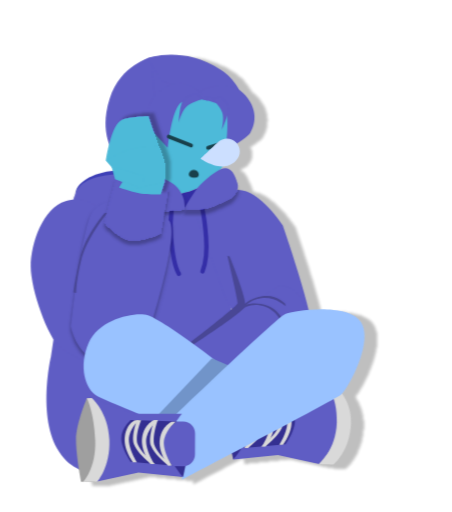
t = 0.00 s
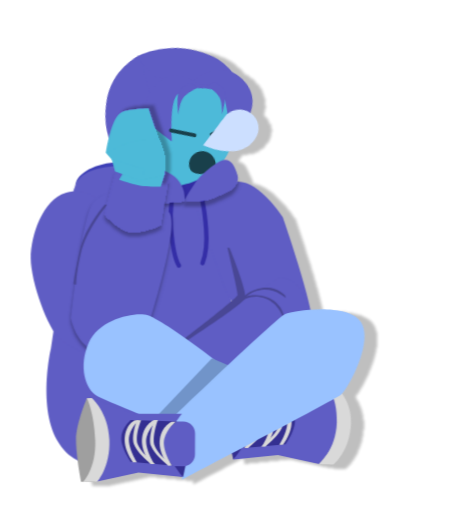
t = 0.63 s
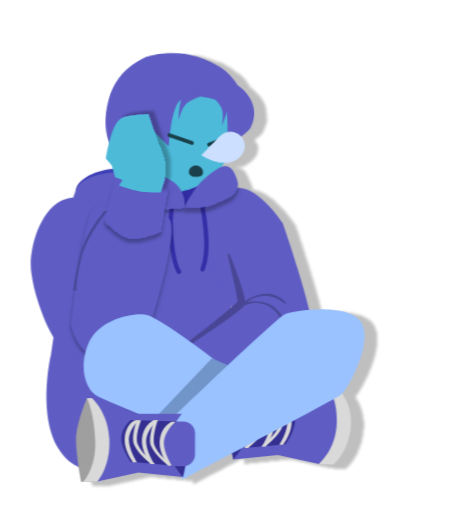
t = 1.38 s
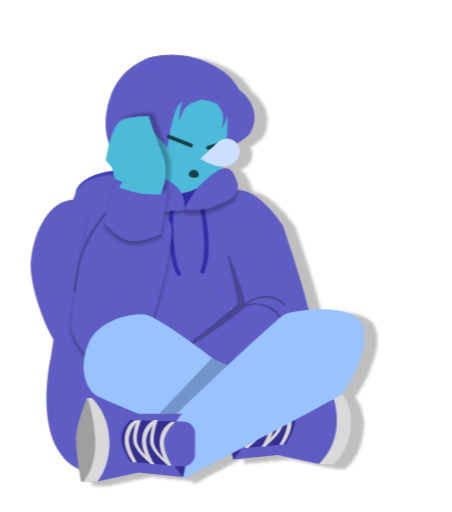
t = 2.13 s
t = 2.76 s: frame unchanged from t = 0.00 s, image omitted
t = 3.38 s: frame unchanged from t = 0.00 s, image omitted

The animated SVG that drew these frames (rendered in a browser with its animation timeline set to each time). Animation: 6 CSS @keyframes rules; one cycle of 4.01 s, repeats indefinitely.

<svg width="592" height="671" viewBox="0 0 592 671" fill="none" xmlns="http://www.w3.org/2000/svg">
<style>
#Head {
	width: 222.49px;
	height: 220.61px;
	animation: 4.01s linear 0s infinite normal forwards running Head;
	transform-box: fill-box;
	transform-origin: 50% 50%;
}
@keyframes Head {
	0% {
		transform: translateY(0.010000000000005116px) rotate(0deg);
	}
	12.47% {
		transform: translateY(-10.569999999999993px) rotate(-10deg);
	}
	24.94% {
		transform: translateY(-10.569999999999993px) rotate(-10deg);
	}
	37.41% {
		transform: translateY(0.010000000000005116px) rotate(0deg);
	}
	100% {
		transform: translateY(0.010000000000005116px) rotate(0deg);
	}
}
#Ellipse_125 {
	width: 13px;
	height: 10px;
	animation: 4.01s linear 0s infinite normal forwards running Ellipse_125;
	transform-box: fill-box;
	transform-origin: 50% 50%;
}
@keyframes Ellipse_125 {
	0% {
		transform: scaleX(1) scaleY(1);
	}
	12.47% {
		transform: scaleX(2.69) scaleY(3);
	}
	24.94% {
		transform: scaleX(2.69) scaleY(3);
	}
	37.41% {
		transform: scaleX(1) scaleY(1);
	}
	100% {
		transform: scaleX(1) scaleY(1);
	}
}
#Group {
	width: 74.37px;
	height: 87.52px;
	animation: 4.01s linear 0s infinite normal forwards running Group;
	transform-box: fill-box;
	transform-origin: 50% 50%;
}
@keyframes Group {
	0% {
		transform: translateY(0px);
	}
	12.47% {
		transform: translateY(-9.980000000000018px);
	}
	24.94% {
		transform: translateY(-9.980000000000018px);
	}
	37.41% {
		transform: translateY(0px);
	}
	100% {
		transform: translateY(0px);
	}
}
#Group_192 {
	width: 375.59px;
	height: 398.72px;
	animation: 4.01s linear 0s infinite normal forwards running Group_192;
	transform-box: fill-box;
	transform-origin: 50% 50%;
}
@keyframes Group_192 {
	0% {
		transform: translateY(0px);
	}
	12.47% {
		transform: translateY(-10.830000000000013px);
	}
	24.94% {
		transform: translateY(-10.830000000000013px);
	}
	37.41% {
		transform: translateY(0px);
	}
	100% {
		transform: translateY(0px);
	}
}
#Group_193 {
	width: 77.72px;
	height: 107.56px;
	animation: 4.01s linear 0s infinite normal forwards running Group_193;
	transform-box: fill-box;
	transform-origin: 50% 50%;
}
@keyframes Group_193 {
	0% {
		transform: translateY(0px);
	}
	12.47% {
		transform: translateY(-10.120000000000005px);
	}
	24.94% {
		transform: translateY(-10.120000000000005px);
	}
	37.41% {
		transform: translateY(0px);
	}
	100% {
		transform: translateY(0px);
	}
}
#Ellipse_8 {
	width: 33.98px;
	height: 48.64px;
	animation: 4.01s linear 0s infinite normal forwards running Ellipse_8;
	transform-box: fill-box;
	transform-origin: 14.000000000000002% 87%;
}
@keyframes Ellipse_8 {
	0% {
		transform: scaleX(1) scaleY(1);
	}
	12.47% {
		transform: scaleX(1.47) scaleY(1.44);
	}
	24.94% {
		transform: scaleX(1.47) scaleY(1.44);
	}
	37.41% {
		transform: scaleX(1) scaleY(1);
	}
	100% {
		transform: scaleX(1) scaleY(1);
	}
}
</style>
<g id="Frame 157">
<g id="Group 170" filter="url(#filter0_d_540_2460)">
<g id="Head">
<path id="Vector" d="M158.041 222.654C182.356 258.128 232.162 266.258 269.286 240.812C306.411 215.366 316.794 165.98 292.479 130.506C268.164 95.0316 218.358 86.9019 181.234 112.348C144.109 137.794 133.726 187.179 158.041 222.654Z" fill="#4DBAD9"/>
<path id="Vector_2" d="M272.651 132.508C272.651 132.508 220.635 56.6679 186.764 79.4929C168.377 91.8839 164.031 110.37 164.031 110.37C164.031 110.37 186.749 156.822 203.284 171.882C219.819 186.943 223.728 145.717 231.965 132.538C240.202 119.36 272.651 132.508 272.651 132.508Z" fill="#5F5DC4"/>
<path id="Vector_3" d="M203.946 156.838L197.565 75.624C197.565 75.624 158.168 83.863 143.525 129.212C128.881 174.562 148.636 200.281 148.636 200.281L159.516 160.306L172.245 193.347L203.946 156.838Z" fill="#5F5DC4"/>
<path id="Vector_4" d="M327.689 172.062C327.689 172.062 327.721 116.309 289.395 91.5796C238.707 58.8736 192.476 76.5786 192.476 76.5786L210.93 105.392L271.825 131.719L303.048 141.67L305.329 166.819L327.689 172.062Z" fill="#5F5DC4"/>
<path id="Vector_5" d="M258.49 126.059C258.49 126.059 256.151 121.707 263.929 117.714C276.678 111.171 304.601 105.468 321.233 124.621C341.318 147.751 331.353 167.625 327.995 173.899C324.637 180.173 295.112 198.139 295.112 198.139C295.112 198.139 302.196 152.255 293.803 138.024C285.909 124.638 258.49 126.059 258.49 126.059Z" fill="#5F5DC4"/>
<path id="Vector_6" d="M272.508 132.089C272.508 132.089 245.917 92.5966 212.41 115.953C187.279 133.47 192.083 155.177 193.805 162.082C195.527 168.986 219.764 193.625 219.764 193.625C219.764 193.625 224.113 147.402 235.73 135.655C246.657 124.605 272.508 132.089 272.508 132.089Z" fill="#5F5DC4"/>
<path id="Vector_7" d="M288.477 126.336L277.829 129.604C277.829 129.604 288.73 139.475 291.275 148.003C293.765 156.346 290.308 170.278 290.308 170.278C290.308 170.278 301.027 148.179 298.789 140.317C296.351 131.751 288.477 126.336 288.477 126.336Z" fill="#5F5DC4"/>
<path id="Vector_8" d="M256.592 122.487L264.4 130.432C264.4 130.432 250.113 133.919 243.814 140.206C237.65 146.357 234.055 160.254 234.055 160.254C234.055 160.254 235.154 135.717 240.867 129.869C247.09 123.499 256.592 122.487 256.592 122.487Z" fill="#5F5DC4"/>
<path id="Vector_9" d="M220.973 179.13L250.188 190.542" stroke="#19404B" stroke-width="5" stroke-linecap="round"/>
<path id="Vector_10" d="M272.501 193.693L296.207 186.434" stroke="#19404B" stroke-width="5" stroke-linecap="round"/>
<path id="Ellipse_125" d="M260.241 229.292C259.917 232.515 256.906 233.111 253.334 232.752C249.762 232.393 246.982 231.216 247.306 227.993C247.63 224.769 250.788 222.446 254.36 222.805C257.931 223.163 260.565 226.068 260.241 229.292Z" fill="#19404B"/>
<path id="Ellipse_8" d="M308.721 210.874C291.525 228.949 262.396 207.907 262.396 207.907C262.396 207.907 278.614 192.613 285.434 186.181C292.253 179.749 302.995 180.063 309.426 186.882C315.857 193.701 315.541 204.443 308.721 210.874Z" fill="#CCDFFF"/>
</g>
<path id="Vector_11" d="M336.696 511.639L298.37 502.371L283.667 563.171L321.994 572.439L336.696 511.639Z" fill="#342F91"/>
<g id="Group_192">
<g id="Group">
<path id="Vector_12" d="M183.788 336.679C183.788 336.679 201.799 351.708 208.627 364.61C215.965 378.476 217.719 403.74 217.719 403.74L258.156 383.28L224.224 316.219L183.788 336.679Z" fill="#5F5DC4"/>
</g>
<g id="Group_2">
<path id="Vector_13" d="M88.5325 284.694C88.5325 284.694 225.967 258.424 250.147 250.11C274.327 241.795 279.852 230.479 279.852 230.479L337.579 295.355L88.5325 284.694Z" fill="#332DA4"/>
</g>
<path id="Vector_14" d="M96.4211 266.771L326.818 275.441L300.887 395.826L317.379 490.208L117.955 618.185C117.955 618.185 94.7272 619.053 77.0792 591.764C48.0552 546.883 66.4462 467.711 66.4462 467.711L96.4211 266.771Z" fill="#5F5DC4"/>
<path id="Vector_2_2" d="M154.508 278.664C184.008 276.294 206.935 262.083 205.717 246.923C204.499 231.762 179.598 221.393 150.099 223.762C120.599 226.131 97.672 240.342 98.8897 255.503C100.107 270.664 125.009 281.033 154.508 278.664Z" fill="#3E40B7"/>
<g id="Group 191">
<path id="Vector_15" d="M409.577 444.355C403.532 464.054 383.034 483.851 360.198 475.688C337.361 467.525 325.503 440.041 325.503 440.041L295.57 392.589L257.509 286.394C257.509 286.394 276.126 257.84 305.551 249.675C335.508 241.361 370.316 295.253 370.316 295.253C370.316 295.253 415.623 424.657 409.577 444.355Z" fill="#5F5DC4"/>
<path id="Vector_16" d="M237.937 466.164C229.007 484.734 222.087 471.969 232.427 491.538C243.34 512.19 250.916 529.87 271.636 541.156C292.356 552.442 415.694 458.139 415.694 458.139C415.694 458.139 415.643 431.367 399.577 405.399C391.763 372.193 364.831 375.062 364.831 375.062C364.831 375.062 246.868 447.595 237.937 466.164Z" fill="#5F5DC4"/>
<path id="Vector_17" d="M370.629 426.896L371.728 424.09C371.728 424.09 368.443 407.755 350.937 400.899C333.431 394.043 321.29 399.711 321.29 399.711L320.036 403.357C320.036 403.357 331.066 395.548 348.076 402.21C365.087 408.873 370.629 426.896 370.629 426.896Z" fill="#494795"/>
<path id="Vector_18" d="M373.951 401.137L373.539 398.152C373.539 398.152 362.689 385.507 344.066 388.082C325.442 390.657 317.62 401.537 317.62 401.537L318.309 405.331C318.309 405.331 324.114 393.127 342.211 390.624C360.307 388.122 373.951 401.137 373.951 401.137Z" fill="#494795"/>
<path id="Vector_19" d="M300.639 336.127L297.77 335.205C297.77 335.205 311.49 392.019 311.168 397.131C310.846 402.243 226.088 466.079 226.088 466.079L229.819 467.062C229.819 467.062 318.327 410.155 321.054 401.67C323.781 393.184 300.639 336.127 300.639 336.127Z" fill="#494795"/>
</g>
<path id="Vector_3_2" d="M226.693 270.713C228.692 272.262 231.568 271.898 233.117 269.899C234.666 267.9 234.302 265.024 232.303 263.475C230.304 261.925 227.428 262.29 225.879 264.289C224.33 266.287 224.694 269.164 226.693 270.713Z" fill="#B4B4B4"/>
<path id="Vector_4_2" d="M224.743 273.115C223.792 280.8 223.213 300.917 223.99 310.845C225.625 331.75 227.851 348.641 234.252 358.92" stroke="#342EA7" stroke-width="5.65" stroke-linecap="round"/>
<path id="Vector_5_2" d="M255.023 268.518C257.022 270.067 259.898 269.702 261.447 267.704C262.996 265.705 262.632 262.828 260.633 261.279C258.634 259.73 255.758 260.094 254.209 262.093C252.66 264.092 253.024 266.968 255.023 268.518Z" fill="#B4B4B4"/>
<path id="Vector_6_2" d="M261.787 264.898C267.019 275.05 268.669 296.137 269.811 310.736C271.185 328.297 269.999 343.22 265.163 355.631" stroke="#342EA7" stroke-width="5.65" stroke-linecap="round"/>
<g id="Group_3" filter="url(#filter1_d_540_2460)">
<path id="Vector_20" d="M288.442 222.014C298.794 216.745 306.295 223.088 311.002 240.262C315.709 257.435 290.159 265.475 290.159 265.475C290.093 265.517 280.491 271.547 262.19 274.845L241.028 275.2C244.184 267.082 249.327 259.911 255.759 250.086C262.19 240.262 278.09 227.283 288.442 222.014Z" fill="#5F5DC4"/>
</g>
<g id="Group_4" filter="url(#filter2_d_540_2460)">
<path id="Vector_21" d="M98.892 252.78C107.939 229.725 147.435 226.054 186.894 228.66C226.353 231.266 243.405 250.48 241.797 274.823C241.797 274.823 197.902 279.405 170.036 277.565C170.014 277.564 169.993 277.563 169.971 277.562L93.134 272.487C93.906 266.926 95.917 260.364 98.892 252.78Z" fill="#5F5DC4"/>
</g>
<path id="Vector_7_2" d="M78.1995 455.209C93.8695 468.59 117.486 479.842 139.048 474.848C161.803 469.578 153.413 438.138 153.413 438.138L134.079 277.276C134.079 277.276 114.973 254.633 85.7615 263.526C56.0195 272.581 40.1055 318.511 40.1055 349.486C40.1055 380.46 62.5305 441.828 78.1995 455.209Z" fill="#5F5DC4"/>
<g id="Group_5" filter="url(#filter3_d_540_2460)">
<path id="Vector_22" d="M123.007 274.31C138.466 260.687 147.376 264.542 169.013 269.199C191.847 274.115 204.769 272.032 221.241 288.924C237.714 305.816 188.179 456.903 188.179 456.903C188.179 456.903 158.241 481.472 128.894 473.034C99.015 464.444 92.7209 428.186 92.7209 428.186C92.7209 428.186 107.548 287.934 123.007 274.31Z" fill="#5F5DC4"/>
</g>
<path id="Vector_8_2" d="M140.01 279.728L137.075 279.045C137.075 279.045 111.777 306.962 104.466 338.348C97.1555 369.733 95.9522 383.266 95.9522 383.266L99.7667 383.869C99.7667 383.869 98.7181 373.008 105.822 342.51C112.926 312.012 140.01 279.728 140.01 279.728Z" fill="#494795"/>
<g id="Vector_9_2" filter="url(#filter4_d_540_2460)">
<path d="M151.757 233.092C151.757 233.092 165.431 249.559 179.699 252.64C195.034 255.951 220.69 245.589 220.69 245.589L210.37 306.291C210.37 306.291 184.055 318.587 167.573 314.383C153.071 310.685 136.628 291.777 136.628 291.777L151.757 233.092Z" fill="#5F5DC4"/>
</g>
</g>
<g id="Group_193" filter="url(#filter5_d_540_2460)">
<path id="Vector_23" d="M215.795 237.306L167.877 226.024L155.881 245.521C155.881 245.521 171.273 251.125 181.759 253.043C193.272 255.149 210.56 254.692 210.56 254.692L215.795 237.306Z" fill="#4DBAD8"/>
<path id="Vector_24" d="M138.48 210.116C138.48 210.116 159.445 209.65 173.002 206.141C187.468 202.396 207.9 193.118 207.9 193.118V193.116L194.439 152.34C194.439 152.34 172.725 152.143 160.017 156.867C145.225 162.366 138.48 210.116 138.48 210.116Z" fill="#4DBAD8"/>
<path id="Vector_25" d="M138.352 210.275C138.352 210.275 156.796 199.541 170.292 195.801C184.692 191.811 207.604 191.864 207.604 191.864C207.604 191.864 211.256 197.942 214.306 208.755C217.555 220.274 215.318 239.384 215.318 239.384L171.758 248.541L138.352 210.275Z" fill="#4DBAD8"/>
<path id="Vector_26" d="M145.95 217.898L188.767 231.117L183.763 247.326L150.54 234.691L145.95 217.898Z" fill="#4DBAD8"/>
</g>
<path id="Vector_2_3" d="M419.91 444.432L414.727 532.326L282.761 524.421L419.91 444.432Z" fill="#7194C9"/>
<path id="Vector_3_3" d="M351.215 515.607L321.114 599.632C321.114 599.632 142.413 527.311 127.102 519.022C111.791 510.733 102.214 480.516 116.12 449.066C130.026 417.617 178.003 408.043 193.786 413.247C202.055 415.974 231.093 433.163 274.487 466.634C313.914 497.044 351.215 515.607 351.215 515.607Z" fill="#99C2FF"/>
<path id="Vector_4_3" d="M202.727 548.129L277.533 469.479L334.834 494.224L240.234 585.986L202.727 548.129Z" fill="#7194C9"/>
<path id="Vector_5_3" d="M326.594 575.123L300.844 580.517L305.348 602.013L331.097 596.619L326.594 575.123Z" fill="#342F91"/>
<path id="Vector_6_3" d="M306.973 519.37H366.684L425.125 498.898C425.125 498.898 448.794 529.955 447.556 553.841C446.366 576.802 418.144 608.056 418.144 608.056L363.902 596.399L305.395 602.231C305.395 602.231 325.14 580.334 326.176 562.266C327.259 543.38 306.973 519.37 306.973 519.37Z" fill="#5F5DC4"/>
<path id="Vector_7_3" d="M424.886 498.812L431.44 499.067C431.44 499.067 461.225 517.913 459.795 554.75C458.365 591.587 436.557 608.869 436.557 608.869L417.833 608.142C417.833 608.142 439.784 589.821 441.174 554.026C442.563 518.232 424.886 498.812 424.886 498.812Z" fill="#D9D9D9"/>
<path id="Vector_8_3" d="M325.682 529.525L304.988 529.615C296.5 529.652 289.648 536.564 289.685 545.052L289.806 572.726C289.843 581.214 296.754 588.066 305.243 588.029L325.936 587.939C334.425 587.902 341.276 580.99 341.239 572.502L341.118 544.828C341.082 536.34 334.17 529.488 325.682 529.525Z" fill="#5F5DC4"/>
<path id="Vector_9_3" d="M313.898 529.575L374.035 527.363C374.035 527.363 386.339 537.726 386.337 551.474C386.335 565.02 374.039 582.375 374.039 582.375L319.402 587.091C319.402 587.091 332.586 568.684 332.861 556.196C333.124 544.191 313.898 529.575 313.898 529.575Z" fill="#342F91"/>
<path id="Vector_10_2" d="M315.168 529.754L320.455 529.811C320.455 529.811 332.814 534.896 335.763 552.103C338.713 569.31 324.973 587.016 324.973 587.016L320.124 586.964C320.124 586.964 333.71 565.616 329.98 552.042C326.249 538.467 315.168 529.754 315.168 529.754Z" fill="#D9D9D9"/>
<path id="Vector_11_2" d="M338.363 527.589L343.651 527.646C343.651 527.646 356.009 532.731 358.959 549.938C361.908 567.145 348.168 584.851 348.168 584.851L343.319 584.799C343.319 584.799 356.906 563.451 353.175 549.876C349.445 536.302 338.363 527.589 338.363 527.589Z" fill="#D9D9D9"/>
<path id="Vector_12_2" d="M338.458 527.541L343.049 527.719C343.049 527.719 351.806 550.745 347.289 561.687C342.225 573.956 324.794 587.164 324.794 587.164L319.974 586.978C319.974 586.978 337.405 573.769 342.469 561.5C346.986 550.558 338.458 527.541 338.458 527.541Z" fill="#D9D9D9"/>
<path id="Vector_13_2" d="M360.445 527.757L365.898 527.754C365.898 527.754 373.973 548.882 369.456 559.824C364.392 572.093 346.961 585.302 346.961 585.302L342.14 585.115C342.14 585.115 359.571 571.906 364.635 559.637C369.152 548.695 360.445 527.757 360.445 527.757Z" fill="#D9D9D9"/>
<path id="Vector_14_2" d="M362.844 527.653L368.131 527.71C368.131 527.71 378.633 530.8 381.583 548.007C384.532 565.214 370.793 582.919 370.793 582.919L365.944 582.868C365.944 582.868 379.53 561.52 375.799 547.945C372.069 534.371 362.844 527.653 362.844 527.653Z" fill="#D9D9D9"/>
<path id="Vector_15_2" d="M238.144 628.619C238.144 628.619 244.651 601.177 238.144 584.518C231.588 567.734 218.343 554.626 218.343 554.626C218.343 554.626 361.944 416.743 373.391 411.609C384.838 406.475 457.04 396.328 473.176 422.646C489.312 448.964 455.584 510.553 446.058 517.7C436.532 524.848 238.144 628.619 238.144 628.619Z" fill="#99C2FF"/>
<path id="Vector_16_2" d="M113.573 522.026H118.721L134.465 576.345L123.482 631.316H106.036C106.036 631.316 99.4133 597.965 99.4443 576.343C99.4743 554.975 113.573 522.026 113.573 522.026Z" fill="#9F9F9F"/>
<path id="Vector_17_2" d="M218.519 598.085L244.268 603.48L239.765 624.976L214.015 619.582L218.519 598.085Z" fill="#342F91"/>
<path id="Vector_18_2" d="M238.139 542.339H178.428L119.987 521.867C119.987 521.867 125.73 552.422 126.968 576.307C128.158 599.269 126.968 631.025 126.968 631.025L181.21 619.368L239.716 625.2C239.716 625.2 219.972 603.303 218.936 585.235C217.853 566.349 238.139 542.339 238.139 542.339Z" fill="#5F5DC4"/>
<path id="Vector_19_2" d="M120.226 521.777L113.672 522.031C113.672 522.031 123.119 540.188 124.548 577.025C125.978 613.862 108.557 631.833 108.557 631.833L127.28 631.106C127.28 631.106 144.56 612.097 143.171 576.302C141.781 540.508 120.226 521.777 120.226 521.777Z" fill="#D9D9D9"/>
<path id="Vector_20_2" d="M219.431 552.473L240.125 552.563C248.613 552.6 255.465 559.512 255.428 568L255.307 595.674C255.27 604.162 248.359 611.014 239.87 610.977L219.177 610.887C210.689 610.85 203.837 603.938 203.874 595.45L203.995 567.776C204.032 559.288 210.943 552.436 219.431 552.473Z" fill="#5F5DC4"/>
<path id="Vector_21_2" d="M231.214 552.528L171.076 550.316C171.076 550.316 158.772 560.679 158.774 574.427C158.777 587.973 171.073 605.327 171.073 605.327L225.709 610.044C225.709 610.044 212.525 591.637 212.251 579.148C211.987 567.143 231.214 552.528 231.214 552.528Z" fill="#342F91"/>
<path id="Vector_22_2" d="M229.945 552.703L224.658 552.76C224.658 552.76 212.299 557.845 209.35 575.052C206.4 592.259 220.14 609.965 220.14 609.965L224.989 609.913C224.989 609.913 211.403 588.565 215.133 574.99C218.863 561.416 229.945 552.703 229.945 552.703Z" fill="#D9D9D9"/>
<path id="Vector_23_2" d="M206.75 550.542L201.461 550.599C201.461 550.599 189.103 555.684 186.153 572.891C183.204 590.098 196.944 607.805 196.944 607.805L201.793 607.753C201.793 607.753 188.206 586.404 191.937 572.829C195.667 559.255 206.75 550.542 206.75 550.542Z" fill="#D9D9D9"/>
<path id="Vector_24_2" d="M206.654 550.494L202.064 550.673C202.064 550.673 193.306 573.699 197.823 584.641C202.887 596.91 220.318 610.119 220.318 610.119L225.139 609.932C225.139 609.932 207.708 596.723 202.644 584.454C198.127 573.512 206.654 550.494 206.654 550.494Z" fill="#D9D9D9"/>
<path id="Vector_25_2" d="M184.669 550.71L179.216 550.707C179.216 550.707 171.141 571.835 175.658 582.777C180.722 595.046 198.153 608.255 198.153 608.255L202.974 608.067C202.974 608.067 185.543 594.859 180.479 582.59C175.962 571.648 184.669 550.71 184.669 550.71Z" fill="#D9D9D9"/>
<path id="Vector_26_2" d="M182.268 550.607L176.981 550.664C176.981 550.664 166.478 553.754 163.529 570.961C160.579 588.168 174.319 605.873 174.319 605.873L179.168 605.821C179.168 605.821 165.582 584.474 169.312 570.899C173.042 557.325 182.268 550.607 182.268 550.607Z" fill="#D9D9D9"/>
<rect id="Rectangle 654" opacity="0.01" x="105.102" y="34.2788" width="0.817017" height="2.16309" fill="#D9D9D9"/>
</g>
</g>
<defs>
<filter id="filter0_d_540_2460" x="40.1055" y="34.2788" width="457.376" height="605.555" filterUnits="userSpaceOnUse" color-interpolation-filters="sRGB">
<feFlood flood-opacity="0" result="BackgroundImageFix"/>
<feColorMatrix in="SourceAlpha" type="matrix" values="0 0 0 0 0 0 0 0 0 0 0 0 0 0 0 0 0 0 127 0" result="hardAlpha"/>
<feOffset dx="16" dy="4"/>
<feGaussianBlur stdDeviation="2"/>
<feColorMatrix type="matrix" values="0 0 0 0 0 0 0 0 0 0 0 0 0 0 0 0 0 0 0.25 0"/>
<feBlend mode="normal" in2="BackgroundImageFix" result="effect1_dropShadow_540_2460"/>
<feBlend mode="normal" in="SourceGraphic" in2="effect1_dropShadow_540_2460" result="shape"/>
</filter>
<filter id="filter1_d_540_2460" x="236.508" y="220.211" width="79.5926" height="65.5083" filterUnits="userSpaceOnUse" color-interpolation-filters="sRGB">
<feFlood flood-opacity="0" result="BackgroundImageFix"/>
<feColorMatrix in="SourceAlpha" type="matrix" values="0 0 0 0 0 0 0 0 0 0 0 0 0 0 0 0 0 0 127 0" result="hardAlpha"/>
<feOffset dy="6"/>
<feGaussianBlur stdDeviation="2.26"/>
<feComposite in2="hardAlpha" operator="out"/>
<feColorMatrix type="matrix" values="0 0 0 0 0 0 0 0 0 0 0 0 0 0 0 0 0 0 0.25 0"/>
<feBlend mode="normal" in2="BackgroundImageFix" result="effect1_dropShadow_540_2460"/>
<feBlend mode="normal" in="SourceGraphic" in2="effect1_dropShadow_540_2460" result="shape"/>
</filter>
<filter id="filter2_d_540_2460" x="88.614" y="227.939" width="157.807" height="59.102" filterUnits="userSpaceOnUse" color-interpolation-filters="sRGB">
<feFlood flood-opacity="0" result="BackgroundImageFix"/>
<feColorMatrix in="SourceAlpha" type="matrix" values="0 0 0 0 0 0 0 0 0 0 0 0 0 0 0 0 0 0 127 0" result="hardAlpha"/>
<feOffset dy="4.52"/>
<feGaussianBlur stdDeviation="2.26"/>
<feComposite in2="hardAlpha" operator="out"/>
<feColorMatrix type="matrix" values="0 0 0 0 0 0 0 0 0 0 0 0 0 0 0 0 0 0 0.25 0"/>
<feBlend mode="normal" in2="BackgroundImageFix" result="effect1_dropShadow_540_2460"/>
<feBlend mode="normal" in="SourceGraphic" in2="effect1_dropShadow_540_2460" result="shape"/>
</filter>
<filter id="filter3_d_540_2460" x="88.7209" y="264.891" width="139.875" height="217.907" filterUnits="userSpaceOnUse" color-interpolation-filters="sRGB">
<feFlood flood-opacity="0" result="BackgroundImageFix"/>
<feColorMatrix in="SourceAlpha" type="matrix" values="0 0 0 0 0 0 0 0 0 0 0 0 0 0 0 0 0 0 127 0" result="hardAlpha"/>
<feOffset dy="4"/>
<feGaussianBlur stdDeviation="2"/>
<feColorMatrix type="matrix" values="0 0 0 0 0 0 0 0 0 0 0 0 0 0 0 0 0 0 0.25 0"/>
<feBlend mode="normal" in2="BackgroundImageFix" result="effect1_dropShadow_540_2460"/>
<feBlend mode="normal" in="SourceGraphic" in2="effect1_dropShadow_540_2460" result="shape"/>
</filter>
<filter id="filter4_d_540_2460" x="132.628" y="233.092" width="92.0615" height="91.1665" filterUnits="userSpaceOnUse" color-interpolation-filters="sRGB">
<feFlood flood-opacity="0" result="BackgroundImageFix"/>
<feColorMatrix in="SourceAlpha" type="matrix" values="0 0 0 0 0 0 0 0 0 0 0 0 0 0 0 0 0 0 127 0" result="hardAlpha"/>
<feOffset dy="5"/>
<feGaussianBlur stdDeviation="2"/>
<feComposite in2="hardAlpha" operator="out"/>
<feColorMatrix type="matrix" values="0 0 0 0 0 0 0 0 0 0 0 0 0 0 0 0 0 0 0.25 0"/>
<feBlend mode="normal" in2="BackgroundImageFix" result="effect1_dropShadow_540_2460"/>
<feBlend mode="normal" in="SourceGraphic" in2="effect1_dropShadow_540_2460" result="shape"/>
</filter>
<filter id="filter5_d_540_2460" x="138.352" y="144.339" width="87.7168" height="110.396" filterUnits="userSpaceOnUse" color-interpolation-filters="sRGB">
<feFlood flood-opacity="0" result="BackgroundImageFix"/>
<feColorMatrix in="SourceAlpha" type="matrix" values="0 0 0 0 0 0 0 0 0 0 0 0 0 0 0 0 0 0 127 0" result="hardAlpha"/>
<feOffset dx="6" dy="-4"/>
<feGaussianBlur stdDeviation="2"/>
<feComposite in2="hardAlpha" operator="out"/>
<feColorMatrix type="matrix" values="0 0 0 0 0 0 0 0 0 0 0 0 0 0 0 0 0 0 0.25 0"/>
<feBlend mode="normal" in2="BackgroundImageFix" result="effect1_dropShadow_540_2460"/>
<feBlend mode="normal" in="SourceGraphic" in2="effect1_dropShadow_540_2460" result="shape"/>
</filter>
</defs>
</svg>
